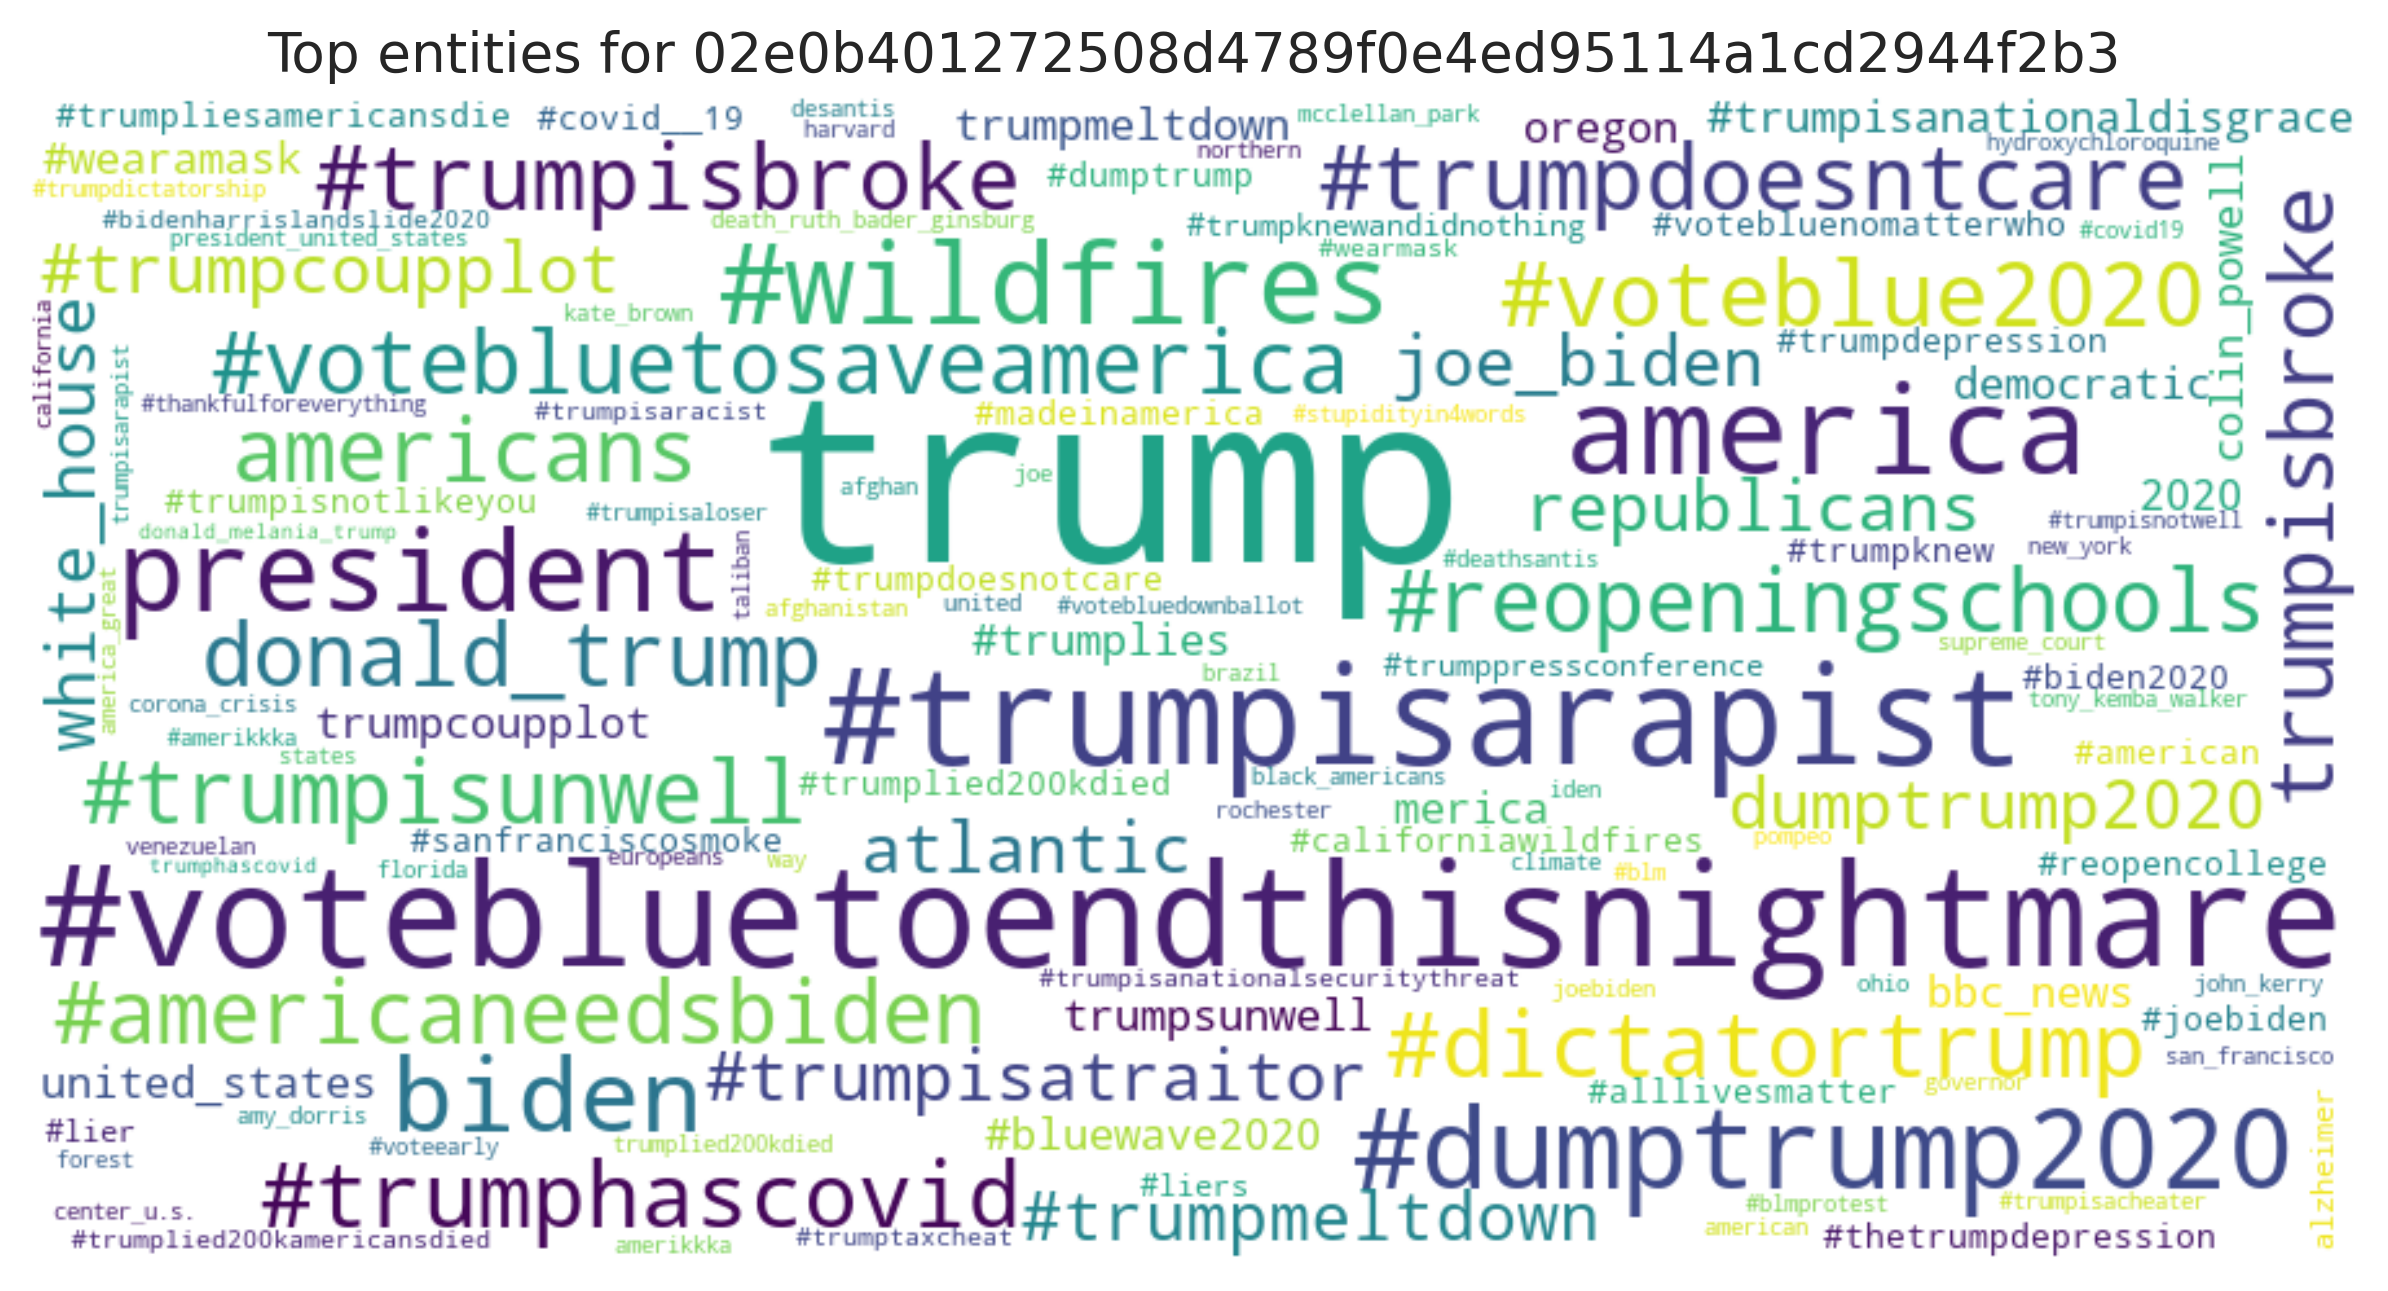

Values plotted in this chart, from the file beside it:
entity, count
trump, 40
#votebluetoendthisnightmare, 8
#trumpisarapist, 7
america, 6
#dumptrump2020, 5
#wildfires, 5
president, 5
biden, 4
#trumpdoesntcare, 3
#trumpisbroke, 3
#voteblue2020, 3
#trumphascovid, 3
#dictatortrump, 3
#americaneedsbiden, 3
#reopeningschools, 3
#trumpisunwell, 3
americans, 3
#votebluetosaveamerica, 3
trumpisbroke, 3
donald_trump, 3
#trumpisatraitor, 2
#trumpcoupplot, 2
joe_biden, 2
atlantic, 2
republicans, 2
dumptrump2020, 2
#trumpmeltdown, 2
white_house, 2
#trumpisanationaldisgrace, 2
#wearamask, 2
#trumplies, 2
#bluewave2020, 2
merica, 2
united_states, 2
trumpsunwell, 2
democratic, 2
2020, 2
oregon, 2
trumpcoupplot, 2
trumpmeltdown, 2
colin_powell, 2
bbc_news, 2
#trumpisnotlikeyou, 1
#covid__19, 1
#american, 1
#trumpliesamericansdie, 1
#biden2020, 1
#madeinamerica, 1
#dumptrump, 1
#trumplied200kdied, 1
#trumpdoesnotcare, 1
#trumpdepression, 1
#joebiden, 1
#thetrumpdepression, 1
#votebluenomatterwho, 1
#sanfranciscosmoke, 1
#alllivesmatter, 1
#reopencollege, 1
#californiawildfires, 1
#trumpknew, 1
... 68 more rows
